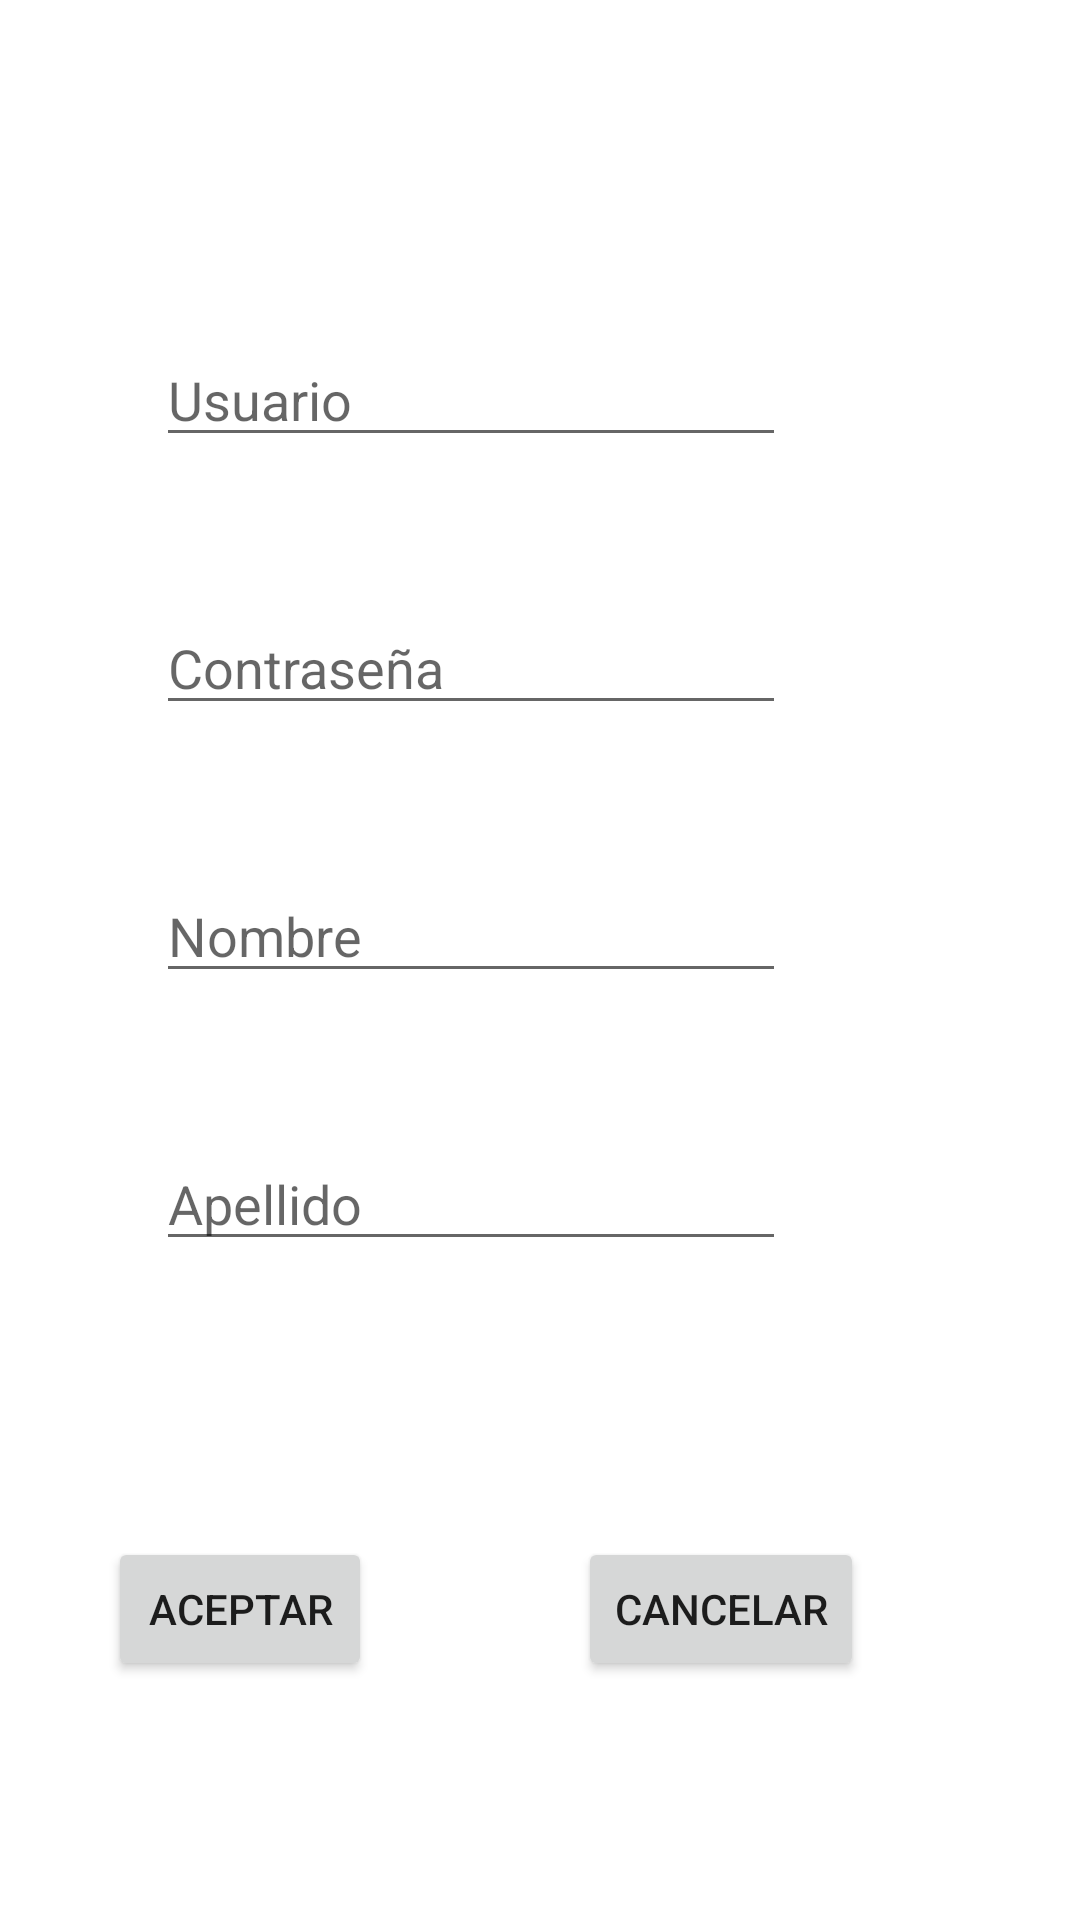

Produce the Android XML layout that renders to this screen, including the resource entries it uses.
<!-- AndroidManifest.xml: application theme Theme.LoginRegistroJSON -->
<!-- res/layout/activity_registro.xml -->
<?xml version="1.0" encoding="utf-8"?>
<androidx.constraintlayout.widget.ConstraintLayout xmlns:android="http://schemas.android.com/apk/res/android"
    xmlns:app="http://schemas.android.com/apk/res-auto"
    xmlns:tools="http://schemas.android.com/tools"
    android:layout_width="match_parent"
    android:layout_height="match_parent"
    tools:context=".activities.Registro">

    <EditText
        android:id="@+id/editTextTextUsr"
        android:layout_width="wrap_content"
        android:layout_height="wrap_content"
        android:layout_marginTop="111dp"
        android:layout_marginEnd="98dp"
        android:ems="10"
        android:hint="Usuario"
        android:inputType="textPersonName"
        app:layout_constraintEnd_toEndOf="parent"
        app:layout_constraintTop_toTopOf="parent" />

    <EditText
        android:id="@+id/editTextTextPwd"
        android:layout_width="wrap_content"
        android:layout_height="wrap_content"
        android:layout_marginTop="48dp"
        android:layout_marginEnd="98dp"
        android:ems="10"
        android:hint="Contraseña"
        android:inputType="textPersonName"
        app:layout_constraintEnd_toEndOf="parent"
        app:layout_constraintTop_toBottomOf="@+id/editTextTextUsr" />

    <EditText
        android:id="@+id/editTextTextNombre"
        android:layout_width="wrap_content"
        android:layout_height="wrap_content"
        android:layout_marginTop="48dp"
        android:layout_marginEnd="98dp"
        android:ems="10"
        android:hint="Nombre"
        android:inputType="textPersonName"
        app:layout_constraintEnd_toEndOf="parent"
        app:layout_constraintTop_toBottomOf="@+id/editTextTextPwd" />

    <EditText
        android:id="@+id/editTextPwd"
        android:layout_width="wrap_content"
        android:layout_height="wrap_content"
        android:layout_marginTop="48dp"
        android:layout_marginEnd="98dp"
        android:ems="10"
        android:hint="Apellido"
        android:inputType="textPersonName"
        app:layout_constraintEnd_toEndOf="parent"
        app:layout_constraintTop_toBottomOf="@+id/editTextTextNombre" />

    <Button
        android:id="@+id/buttonAceptar"
        android:layout_width="wrap_content"
        android:layout_height="wrap_content"
        android:layout_marginTop="92dp"
        android:layout_marginEnd="236dp"
        android:onClick="aceptar"
        android:text="Aceptar"
        app:layout_constraintEnd_toEndOf="parent"
        app:layout_constraintTop_toBottomOf="@+id/editTextPwd" />

    <Button
        android:id="@+id/buttonCancel"
        android:layout_width="wrap_content"
        android:layout_height="wrap_content"
        android:layout_marginTop="92dp"
        android:layout_marginEnd="72dp"
        android:onClick="cancelar"
        android:text="Cancelar"
        app:layout_constraintEnd_toEndOf="parent"
        app:layout_constraintTop_toBottomOf="@+id/editTextPwd" />

</androidx.constraintlayout.widget.ConstraintLayout>
<!-- resources referenced by this layout -->
<resources>
  <style name="Theme.LoginRegistroJSON" parent="Theme.MaterialComponents.DayNight.DarkActionBar">
          
          <item name="colorPrimary">@color/purple_500</item>
          <item name="colorPrimaryVariant">@color/purple_700</item>
          <item name="colorOnPrimary">@color/white</item>
          
          <item name="colorSecondary">@color/teal_200</item>
          <item name="colorSecondaryVariant">@color/teal_700</item>
          <item name="colorOnSecondary">@color/black</item>
          
          <item name="android:statusBarColor" tools:targetApi="l">?attr/colorPrimaryVariant</item>
          
      </style>
  <!-- not gathered from this repository: default colours our renderer supplied (Android Studio template values) -->
  <color name="purple_500">#FF6200EE</color>
  <color name="purple_700">#FF3700B3</color>
  <color name="teal_200">#FF03DAC5</color>
  <color name="teal_700">#FF018786</color>
  <color name="black">#FF000000</color>
  <color name="white">#FFFFFFFF</color>
</resources>
